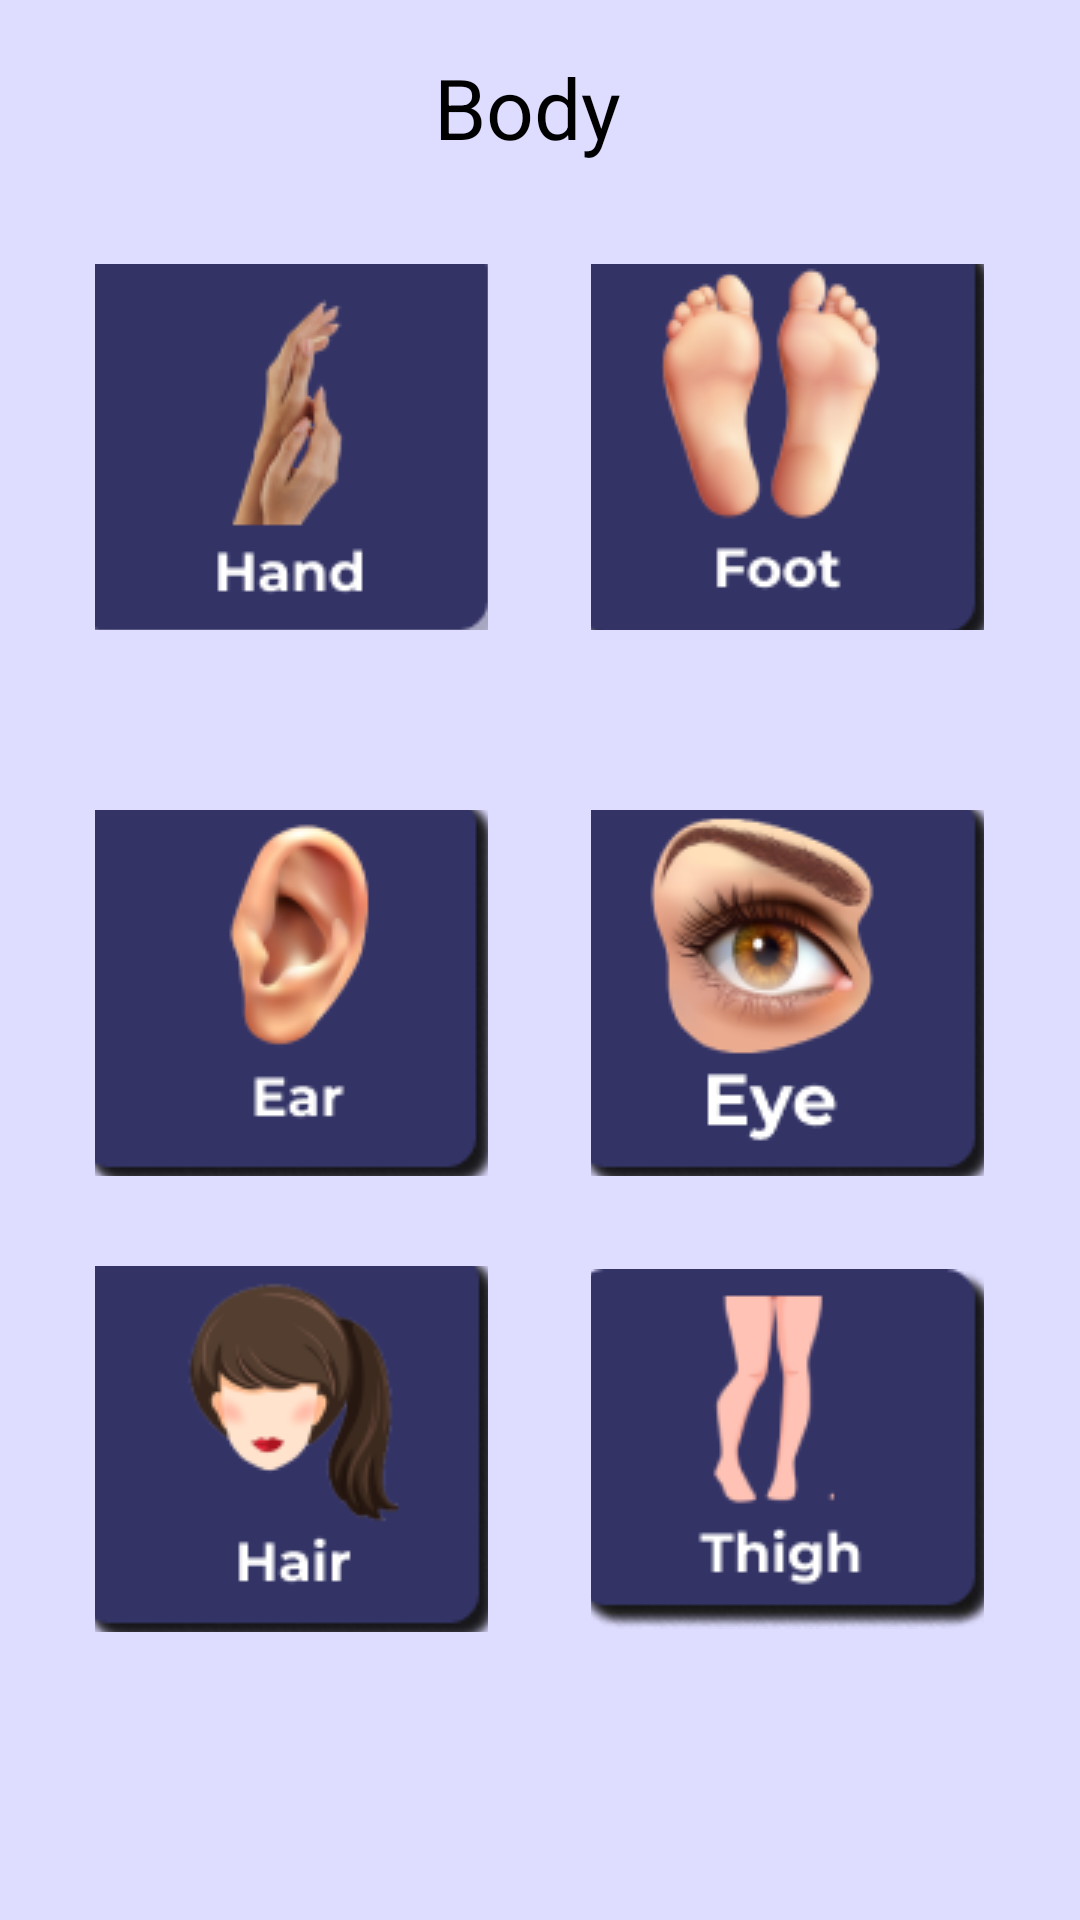

This screen was rendered from an Android layout file. Write that file and the resources it references.
<!-- AndroidManifest.xml: application theme Theme.EduChild -->
<!-- res/layout/activity_body.xml -->
<?xml version="1.0" encoding="utf-8"?>
<androidx.constraintlayout.widget.ConstraintLayout xmlns:android="http://schemas.android.com/apk/res/android"
    xmlns:app="http://schemas.android.com/apk/res-auto"
    xmlns:tools="http://schemas.android.com/tools"
    android:layout_width="match_parent"
    android:layout_height="match_parent"
    android:background="#DEDCFF"
    tools:context=".Body">

    <TextView
        android:id="@+id/textView2"
        android:layout_width="71dp"
        android:layout_height="38dp"
        android:text="Body"
        android:textColor="@color/black"
        android:textSize="28sp"
        app:layout_constraintBottom_toBottomOf="parent"
        app:layout_constraintEnd_toEndOf="parent"
        app:layout_constraintStart_toStartOf="parent"
        app:layout_constraintTop_toTopOf="parent"
        app:layout_constraintVertical_bias="0.028" />

    <ImageView
        android:id="@+id/imageView2"
        android:layout_width="141dp"
        android:layout_height="43dp"
        app:layout_constraintEnd_toEndOf="parent"
        app:layout_constraintHorizontal_bias="0.981"
        app:layout_constraintStart_toStartOf="parent"
        app:layout_constraintTop_toTopOf="parent"
        app:srcCompat="@drawable/awann" />

    <ImageButton
        android:id="@+id/imageButton"
        android:layout_width="131dp"
        android:layout_height="122dp"
        app:layout_constraintBottom_toBottomOf="parent"
        app:layout_constraintEnd_toEndOf="parent"
        app:layout_constraintHorizontal_bias="0.139"
        app:layout_constraintStart_toStartOf="parent"
        app:layout_constraintTop_toTopOf="parent"
        app:layout_constraintVertical_bias="0.17"
        app:srcCompat="@drawable/hand"
        tools:ignore="SpeakableTextPresentCheck" />

    <ImageButton
        android:id="@+id/imageButton2"
        android:layout_width="131dp"
        android:layout_height="122dp"
        app:layout_constraintBottom_toBottomOf="parent"
        app:layout_constraintEnd_toEndOf="parent"
        app:layout_constraintHorizontal_bias="0.86"
        app:layout_constraintStart_toStartOf="parent"
        app:layout_constraintTop_toTopOf="parent"
        app:layout_constraintVertical_bias="0.17"
        app:srcCompat="@drawable/foot"
        tools:ignore="SpeakableTextPresentCheck" />

    <ImageButton
        android:id="@+id/imageButton9"
        android:layout_width="131dp"
        android:layout_height="122dp"
        android:layout_marginBottom="248dp"
        app:layout_constraintBottom_toBottomOf="parent"
        app:layout_constraintEnd_toEndOf="parent"
        app:layout_constraintHorizontal_bias="0.139"
        app:layout_constraintStart_toStartOf="parent"
        app:srcCompat="@drawable/ear"
        tools:ignore="SpeakableTextPresentCheck" />

    <ImageButton
        android:id="@+id/imageButton10"
        android:layout_width="131dp"
        android:layout_height="122dp"
        android:layout_marginBottom="248dp"
        app:layout_constraintBottom_toBottomOf="parent"
        app:layout_constraintEnd_toEndOf="parent"
        app:layout_constraintHorizontal_bias="0.86"
        app:layout_constraintStart_toStartOf="parent"
        app:srcCompat="@drawable/eye"
        tools:ignore="SpeakableTextPresentCheck" />

    <ImageButton
        android:id="@+id/imageButton11"
        android:layout_width="131dp"
        android:layout_height="122dp"
        android:layout_marginBottom="96dp"
        app:layout_constraintBottom_toBottomOf="parent"
        app:layout_constraintEnd_toEndOf="parent"
        app:layout_constraintHorizontal_bias="0.139"
        app:layout_constraintStart_toStartOf="parent"
        app:srcCompat="@drawable/hair"
        tools:ignore="SpeakableTextPresentCheck" />

    <ImageButton
        android:id="@+id/imageButton12"
        android:layout_width="131dp"
        android:layout_height="122dp"
        android:layout_marginBottom="96dp"
        app:layout_constraintBottom_toBottomOf="parent"
        app:layout_constraintEnd_toEndOf="parent"
        app:layout_constraintHorizontal_bias="0.86"
        app:layout_constraintStart_toStartOf="parent"
        app:srcCompat="@drawable/thigh"
        tools:ignore="SpeakableTextPresentCheck" />

</androidx.constraintlayout.widget.ConstraintLayout>
<!-- resources referenced by this layout -->
<resources>
  <!-- drawable ear: png bitmap (drawable, 12218 bytes) -->
  <!-- drawable eye: png bitmap (drawable, 17898 bytes) -->
  <!-- drawable foot: png bitmap (drawable, 15000 bytes) -->
  <!-- drawable hair: png bitmap (drawable, 11584 bytes) -->
  <!-- drawable hand: png bitmap (drawable, 8910 bytes) -->
  <!-- drawable thigh: png bitmap (drawable, 8423 bytes) -->
  <style name="Theme.EduChild" parent="Theme.MaterialComponents.DayNight.DarkActionBar">
          
          <item name="colorPrimary">@color/purple_500</item>
          <item name="colorPrimaryVariant">@color/purple_700</item>
          <item name="colorOnPrimary">@color/white</item>
          
          <item name="colorSecondary">@color/teal_200</item>
          <item name="colorSecondaryVariant">@color/teal_700</item>
          <item name="colorOnSecondary">@color/black</item>
          
          <item name="android:statusBarColor" tools:targetApi="l">?attr/colorPrimaryVariant</item>
          
      </style>
  <!-- not gathered from this repository: default colours our renderer supplied (Android Studio template values) -->
  <color name="purple_500">#FF6200EE</color>
  <color name="purple_700">#FF3700B3</color>
  <color name="teal_200">#FF03DAC5</color>
  <color name="teal_700">#FF018786</color>
  <color name="black">#FF000000</color>
  <color name="white">#FFFFFFFF</color>
</resources>
